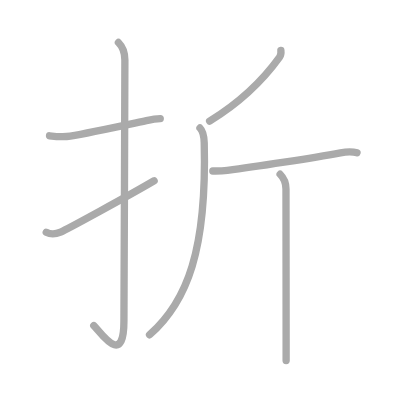
t = 0.00 s
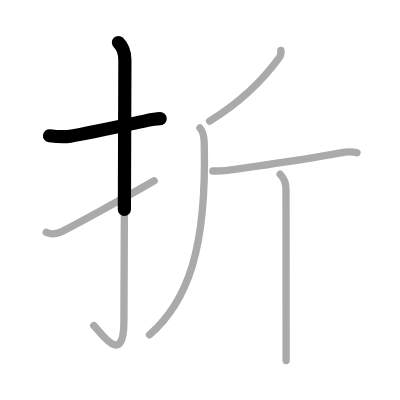
t = 1.50 s
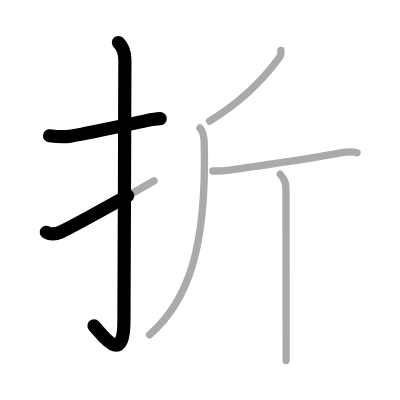
t = 2.75 s
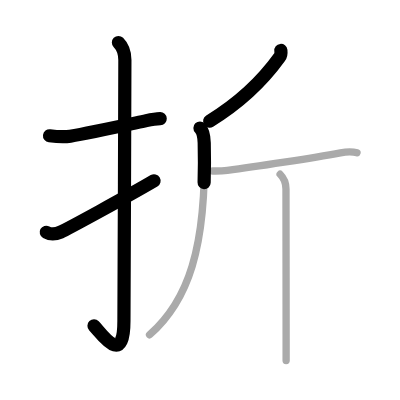
t = 4.25 s
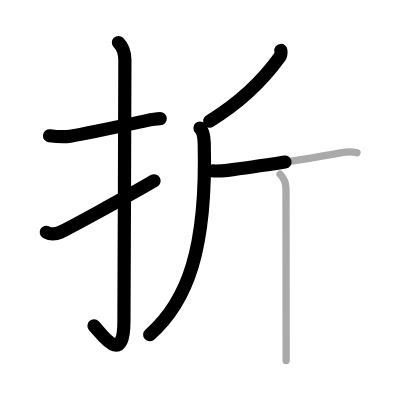
t = 5.50 s
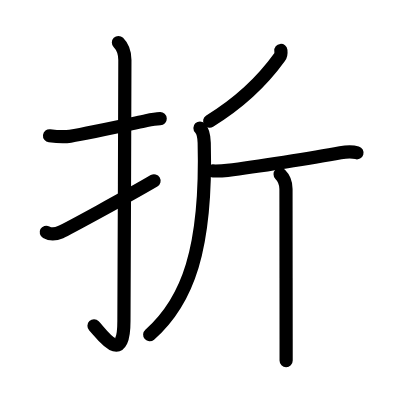
t = 7.00 s

The animated SVG that drew these frames (rendered in a browser with its animation timeline set to each time). Animation: 7 SMIL elements (animate=7); one cycle of 7.00 s.

<?xml version="1.0" standalone="no"?>
<!DOCTYPE svg PUBLIC "-//W3C//DTD SVG 1.1//EN"   "http://www.w3.org/Graphics/SVG/1.1/DTD/svg11.dtd">
<svg width="400px" height="400px"  version="1.1" xmlns="http://www.w3.org/2000/svg">
  <defs>
    <marker id="Triangle" viewBox="0 0 10 10" refX="0" refY="5" markerUnits="strokeWidth" markerWidth="3" style="stroke-opacity:0%;fill:#aaaaaa;" markerHeight="2" orient="auto">
      <path d="M 0 0 L 10 5 L 0 10 z" />
    </marker>
    
    <marker id="Arrow" viewBox="0 0 10 10" refX="5" refY="5" markerUnits="strokeWidth" markerWidth="1.8" style="stroke-opacity:0%;fill:#770000;" markerHeight="2" orient="auto">
      <path d="M 0 4 L 6 4 L 4 1 L 10 5 L 4 9 L 6 6 L 0 6 z" />
        <circle cx="5" cy="5" r="5" />
      </marker>
    
    <marker id="TriangleRed" viewBox="0 0 10 10" refX="0" refY="5" markerUnits="strokeWidth" markerWidth="3" style="stroke-opacity:0%;fill:#CC0000;" markerHeight="2" orient="auto">
      <path d="M 0 0 L 10 5 L 0 10 z" />
    </marker>
    
    <marker id="ArrowRed" viewBox="0 0 10 10" refX="5" refY="5" markerUnits="strokeWidth" markerWidth="1.8" style="stroke-opacity:0%;fill:#CC0000;" markerHeight="2" orient="auto">
      <path d="M 0 4 L 6 4 L 4 1 L 10 5 L 4 9 L 6 6 L 0 6 z" />
        <circle cx="5" cy="5" r="5" />
      </marker>
    
  </defs>
  
  <path style="fill:#ffffff; fill-opacity:100%; fill-rule:evenodd; stroke-width:0;" d="M 0 0 L 400px 0 L 400px 400px L 0 400px L 0 0" />

  <g transform="scale(3.6697247706422 3.6697247706422)">
<path style="fill:none; fill-opacity:0%; fill-rule:evenodd; stroke:#aaaaaa; stroke-opacity:100%; stroke-width: 1.5pt; stroke-linejoin:round; stroke-linecap:round;" d="M13.5 37c1.9 0.23 3.73 0.42 5.64 0.1c5.11-0.85 13.37-2.65 20.74-4.22c1.31-0.28 2.62-0.51 3.79-0.55"></path>
<path style="fill:none; fill-opacity:0%; fill-rule:evenodd; stroke:#aaaaaa; stroke-opacity:100%; stroke-width: 1.5pt; stroke-linejoin:round; stroke-linecap:round;" d="M32.27 11.58c1.2 1.2 1.76 2.79 1.76 4.77c0 14.56-0.26 66.16-0.26 71.12c0 12.78-6.22 3.24-8.21 1.25"></path>
<path style="fill:none; fill-opacity:0%; fill-rule:evenodd; stroke:#aaaaaa; stroke-opacity:100%; stroke-width: 1.5pt; stroke-linejoin:round; stroke-linecap:round;" d="M12.6 63.29c1.1 0.6 2.1 0.76 3.9-0.04c1.75-0.78 18.28-9.76 25.5-14"></path>
<path style="fill:none; fill-opacity:0%; fill-rule:evenodd; stroke:#aaaaaa; stroke-opacity:100%; stroke-width: 1.5pt; stroke-linejoin:round; stroke-linecap:round;" d="M76.54 13.75c0.05 0.45 0 1.34-0.35 1.82C72 21.38 65.5 27.88 57.12 33"></path>
<path style="fill:none; fill-opacity:0%; fill-rule:evenodd; stroke:#aaaaaa; stroke-opacity:100%; stroke-width: 1.5pt; stroke-linejoin:round; stroke-linecap:round;" d="M54.49 34.88c0.88 0.88 1.11 2.16 1.16 4.06c0.73 28.93-4.52 43.18-14.9 52.31"></path>
<path style="fill:none; fill-opacity:0%; fill-rule:evenodd; stroke:#aaaaaa; stroke-opacity:100%; stroke-width: 1.5pt; stroke-linejoin:round; stroke-linecap:round;" d="M57.99 46.59c1.64 0.03 2.7-0.01 3.97-0.17C69.38 45.5 85.5 43 92.77 41.64c1.25-0.24 3.23-0.39 4.52 0"></path>
<path style="fill:none; fill-opacity:0%; fill-rule:evenodd; stroke:#aaaaaa; stroke-opacity:100%; stroke-width: 1.5pt; stroke-linejoin:round; stroke-linecap:round;" d="M76.33 47.48c0.91 0.91 1.6 2.4 1.6 4c0 1.05 0.03 27.44 0.04 40.9c0 2.48 0 4.51 0 5.88"></path>

<path style="fill:none; fill-opacity:0%; fill-rule:evenodd; stroke:#000000; stroke-opacity:100%; stroke-width: 2.7pt; stroke-linejoin:round; stroke-linecap:round;" d="M13.5 37c1.9 0.23 3.73 0.42 5.64 0.1c5.11-0.85 13.37-2.65 20.74-4.22c1.31-0.28 2.62-0.51 3.79-0.55" pathLength="100" stroke-dashoffset="100" stroke-dasharray="100 105"><animate id="dashAnim1" attributeName="stroke-dashoffset" from="100" to="0" dur="1s" calcMode="linear" fill="freeze"/></path>
<path style="fill:none; fill-opacity:0%; fill-rule:evenodd; stroke:#000000; stroke-opacity:100%; stroke-width: 2.7pt; stroke-linejoin:round; stroke-linecap:round;" d="M32.27 11.58c1.2 1.2 1.76 2.79 1.76 4.77c0 14.56-0.26 66.16-0.26 71.12c0 12.78-6.22 3.24-8.21 1.25" pathLength="100" stroke-dashoffset="100" stroke-dasharray="100 105"><animate id="dashAnim2" attributeName="stroke-dashoffset" from="100" to="0" dur="1s" calcMode="linear" begin="dashAnim1.end" fill="freeze"/></path>
<path style="fill:none; fill-opacity:0%; fill-rule:evenodd; stroke:#000000; stroke-opacity:100%; stroke-width: 2.7pt; stroke-linejoin:round; stroke-linecap:round;" d="M12.6 63.29c1.1 0.6 2.1 0.76 3.9-0.04c1.75-0.78 18.28-9.76 25.5-14" pathLength="100" stroke-dashoffset="100" stroke-dasharray="100 105"><animate id="dashAnim3" attributeName="stroke-dashoffset" from="100" to="0" dur="1s" calcMode="linear" begin="dashAnim2.end" fill="freeze"/></path>
<path style="fill:none; fill-opacity:0%; fill-rule:evenodd; stroke:#000000; stroke-opacity:100%; stroke-width: 2.7pt; stroke-linejoin:round; stroke-linecap:round;" d="M76.54 13.75c0.05 0.45 0 1.34-0.35 1.82C72 21.38 65.5 27.88 57.12 33" pathLength="100" stroke-dashoffset="100" stroke-dasharray="100 105"><animate id="dashAnim4" attributeName="stroke-dashoffset" from="100" to="0" dur="1s" calcMode="linear" begin="dashAnim3.end" fill="freeze"/></path>
<path style="fill:none; fill-opacity:0%; fill-rule:evenodd; stroke:#000000; stroke-opacity:100%; stroke-width: 2.7pt; stroke-linejoin:round; stroke-linecap:round;" d="M54.49 34.88c0.88 0.88 1.11 2.16 1.16 4.06c0.73 28.93-4.52 43.18-14.9 52.31" pathLength="100" stroke-dashoffset="100" stroke-dasharray="100 105"><animate id="dashAnim5" attributeName="stroke-dashoffset" from="100" to="0" dur="1s" calcMode="linear" begin="dashAnim4.end" fill="freeze"/></path>
<path style="fill:none; fill-opacity:0%; fill-rule:evenodd; stroke:#000000; stroke-opacity:100%; stroke-width: 2.7pt; stroke-linejoin:round; stroke-linecap:round;" d="M57.99 46.59c1.64 0.03 2.7-0.01 3.97-0.17C69.38 45.5 85.5 43 92.77 41.64c1.25-0.24 3.23-0.39 4.52 0" pathLength="100" stroke-dashoffset="100" stroke-dasharray="100 105"><animate id="dashAnim6" attributeName="stroke-dashoffset" from="100" to="0" dur="1s" calcMode="linear" begin="dashAnim5.end" fill="freeze"/></path>
<path style="fill:none; fill-opacity:0%; fill-rule:evenodd; stroke:#000000; stroke-opacity:100%; stroke-width: 2.7pt; stroke-linejoin:round; stroke-linecap:round;" d="M76.33 47.48c0.91 0.91 1.6 2.4 1.6 4c0 1.05 0.03 27.44 0.04 40.9c0 2.48 0 4.51 0 5.88" pathLength="100" stroke-dashoffset="100" stroke-dasharray="100 105"><animate id="dashAnim7" attributeName="stroke-dashoffset" from="100" to="0" dur="1s" calcMode="linear" begin="dashAnim6.end" fill="freeze"/></path>

</g>

</svg>  
          
